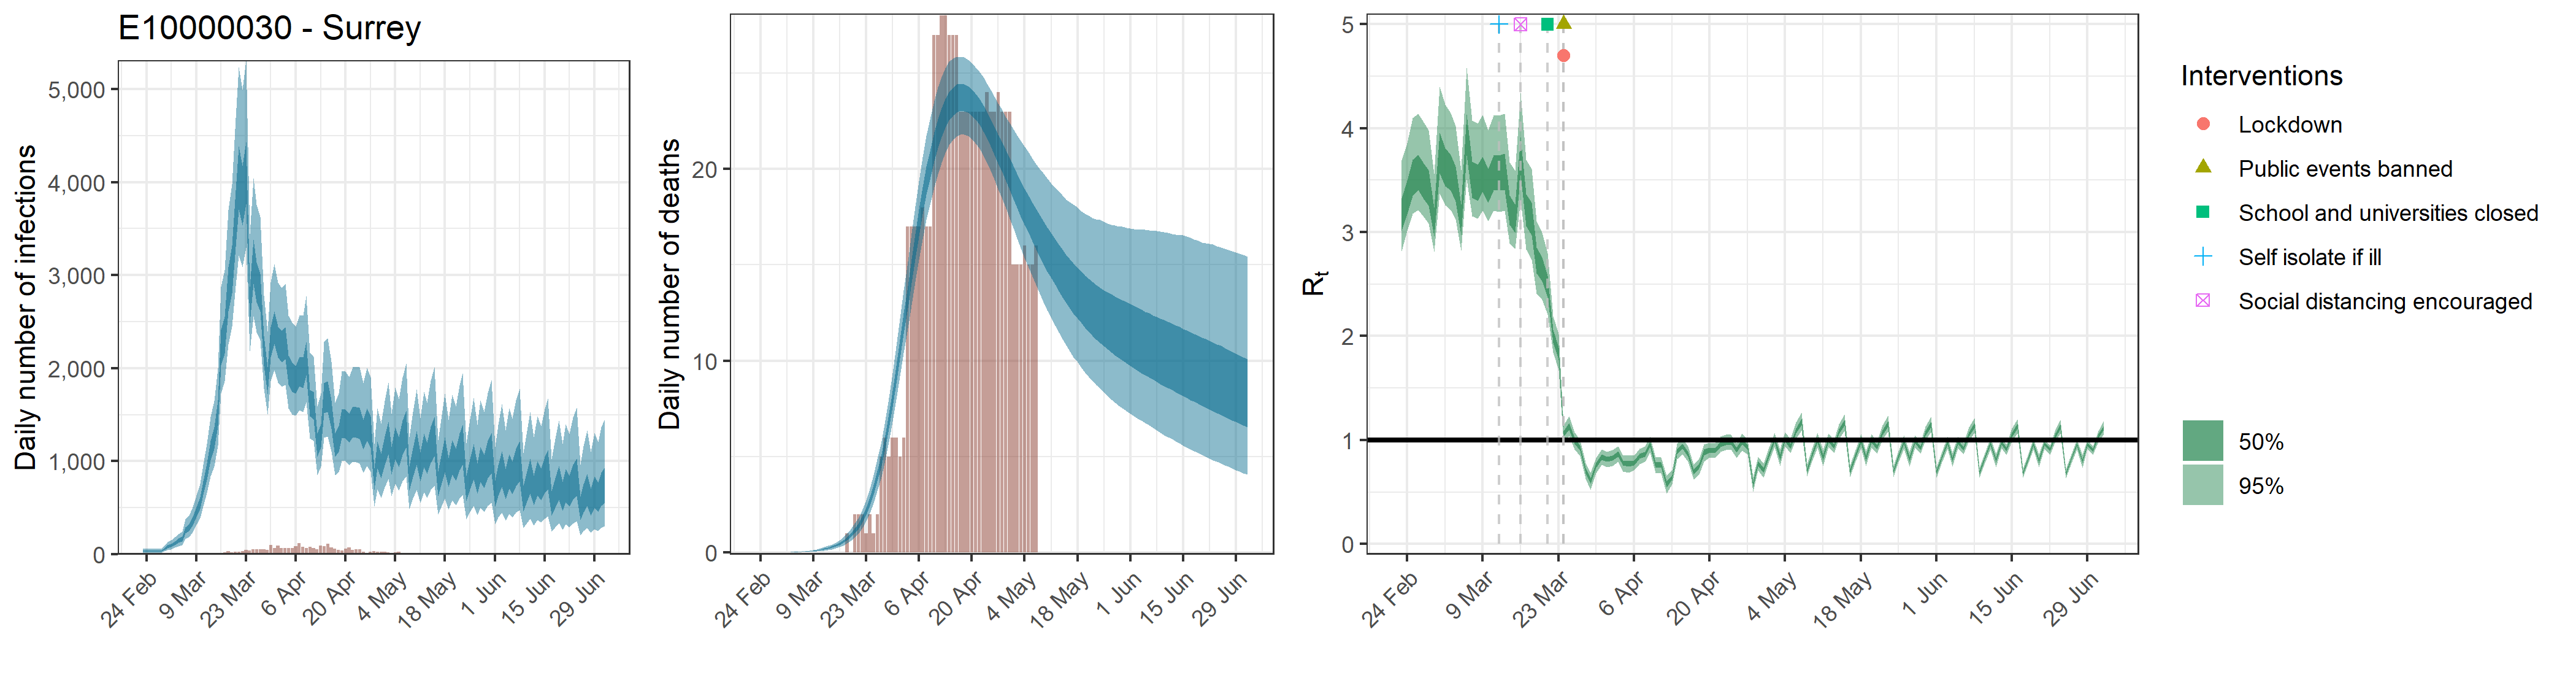

The data file committed next to this chart (first rows):
, date, country, reported_cases, predicted_cases, cases_min, cases_max, cases_min2, cases_max2, reported_deaths, estimated_deaths, deaths_min, deaths_max, deaths_min2, deaths_max2, rt, rt_min, rt_max, rt_min2, rt_max2
1, 2020-02-23, E10000030 - Surrey, 0, 35.74, 17.08, 59.82, 27.66, 42.91, 0, 3.57425290813156e-14, 1.70817675529639e-14, 5.98234924059034e-14, 2.76555091512381e-14, 4.29052236191459e-14, 3.182, 2.816, 3.694, 3.01, 3.323
2, 2020-02-24, E10000030 - Surrey, 0, 35.74, 17.08, 59.82, 27.66, 42.91, 0, 1.09216098041468e-06, 5.2717121550021e-07, 1.74599496123007e-06, 8.61651248991186e-07, 1.30841764186314e-06, 3.354, 3.009, 3.856, 3.17, 3.494
3, 2020-02-25, E10000030 - Surrey, 1, 35.74, 17.08, 59.82, 27.66, 42.91, 0, 1.1285663464285e-05, 5.44743589350217e-06, 1.80419479327107e-05, 8.90372957290892e-06, 1.35203156325858e-05, 3.548, 3.176, 4.096, 3.35, 3.696
4, 2020-02-26, E10000030 - Surrey, 0, 35.74, 17.08, 59.82, 27.66, 42.91, 0, 7.31747856877836e-05, 3.5320471438514e-05, 0.000117, 5.77306336824094e-05, 8.76639820048305e-05, 3.595, 3.215, 4.139, 3.407, 3.742
5, 2020-02-27, E10000030 - Surrey, 0, 35.74, 17.08, 59.82, 27.66, 42.91, 0, 0.0002949, 0.0001423, 0.0004714, 0.0002326, 0.0003533, 3.515, 3.146, 4.056, 3.321, 3.66
6, 2020-02-28, E10000030 - Surrey, 1, 35.74, 17.08, 59.82, 27.66, 42.91, 0, 0.0008446, 0.0004077, 0.00135, 0.0006663, 0.001012, 3.446, 3.083, 3.98, 3.254, 3.597
7, 2020-02-29, E10000030 - Surrey, 0, 58.33, 31.9, 91.33, 47.52, 68.32, 0, 0.00198, 0.0009559, 0.003166, 0.001562, 0.002373, 3.117, 2.811, 3.558, 2.958, 3.239
8, 2020-03-01, E10000030 - Surrey, 0, 85.06, 47.24, 132, 69.8, 99.01, 0, 0.003924, 0.001894, 0.006274, 0.003096, 0.004701, 3.788, 3.37, 4.401, 3.567, 3.957
9, 2020-03-02, E10000030 - Surrey, 0, 99.61, 56.48, 153.2, 82.41, 115.4, 0, 0.006933, 0.003348, 0.01108, 0.00547, 0.008305, 3.651, 3.26, 4.226, 3.446, 3.807
10, 2020-03-03, E10000030 - Surrey, 2, 122, 71.15, 185.4, 101.8, 140.5, 0, 0.01136, 0.005492, 0.01814, 0.008967, 0.0136, 3.596, 3.214, 4.143, 3.4, 3.744
11, 2020-03-04, E10000030 - Surrey, 0, 148.2, 88.31, 221.5, 124.5, 169.6, 0, 0.01735, 0.00842, 0.02767, 0.01372, 0.02076, 3.489, 3.126, 4.02, 3.298, 3.632
12, 2020-03-05, E10000030 - Surrey, 0, 166.7, 101.7, 247, 141.1, 189.5, 0, 0.02529, 0.01235, 0.0402, 0.02002, 0.03024, 3.135, 2.822, 3.594, 2.972, 3.264
13, 2020-03-06, E10000030 - Surrey, 2, 260, 166.9, 374.4, 223.6, 292.6, 0, 0.03564, 0.01757, 0.05643, 0.02831, 0.04254, 3.953, 3.507, 4.584, 3.737, 4.133
14, 2020-03-07, E10000030 - Surrey, 0, 288.2, 188.1, 413.1, 249.5, 323.2, 0, 0.04865, 0.0243, 0.07661, 0.03878, 0.05799, 3.529, 3.156, 4.074, 3.33, 3.679
15, 2020-03-08, E10000030 - Surrey, 2, 358.8, 240.3, 507, 313.4, 400.7, 0, 0.06508, 0.033, 0.1018, 0.05211, 0.07739, 3.5, 3.132, 4.043, 3.303, 3.651
16, 2020-03-09, E10000030 - Surrey, 3, 459.2, 316.3, 633.7, 404.7, 510.1, 0, 0.08562, 0.04423, 0.1327, 0.06886, 0.1016, 3.581, 3.205, 4.127, 3.392, 3.728
17, 2020-03-10, E10000030 - Surrey, 5, 555.3, 391.6, 759, 492, 612.9, 0, 0.111, 0.0586, 0.1704, 0.0898, 0.1311, 3.467, 3.107, 3.982, 3.286, 3.606
18, 2020-03-11, E10000030 - Surrey, 5, 716.5, 517.4, 961, 639.8, 786.8, 0, 0.1427, 0.0771, 0.2164, 0.1164, 0.1675, 3.586, 3.205, 4.122, 3.404, 3.741
19, 2020-03-12, E10000030 - Surrey, 16, 892.6, 658.4, 1189, 799.1, 973.9, 0, 0.1821, 0.101, 0.273, 0.1497, 0.2127, 3.582, 3.197, 4.124, 3.403, 3.739
20, 2020-03-13, E10000030 - Surrey, 5, 1119, 836.1, 1478, 1007, 1217, 0, 0.231, 0.1312, 0.3419, 0.1917, 0.2683, 3.593, 3.206, 4.142, 3.41, 3.754
21, 2020-03-14, E10000030 - Surrey, 9, 1258, 946.5, 1649, 1135, 1365, 0, 0.2917, 0.1697, 0.4254, 0.2439, 0.3369, 3.224, 2.892, 3.672, 3.072, 3.353
22, 2020-03-15, E10000030 - Surrey, 9, 1529, 1165, 1998, 1381, 1659, 0, 0.3674, 0.2194, 0.528, 0.3104, 0.4218, 3.146, 2.84, 3.59, 2.992, 3.266
23, 2020-03-16, E10000030 - Surrey, 13, 2241, 1732, 2878, 2034, 2411, 0, 0.4615, 0.2839, 0.6548, 0.3938, 0.5262, 3.747, 3.304, 4.341, 3.547, 3.918
24, 2020-03-17, E10000030 - Surrey, 19, 2376, 1860, 3054, 2158, 2553, 0, 0.5783, 0.3669, 0.8107, 0.4981, 0.6548, 3.219, 2.835, 3.695, 3.057, 3.367
25, 2020-03-18, E10000030 - Surrey, 34, 2872, 2258, 3701, 2612, 3085, 1, 0.7239, 0.4742, 0.9915, 0.6296, 0.8129, 3.131, 2.734, 3.607, 2.971, 3.281
26, 2020-03-19, E10000030 - Surrey, 22, 3088, 2444, 3975, 2806, 3320, 0, 0.9038, 0.6101, 1.217, 0.7936, 1.009, 2.731, 2.412, 3.109, 2.603, 2.851
27, 2020-03-20, E10000030 - Surrey, 26, 3637, 2881, 4687, 3307, 3909, 2, 1.127, 0.7814, 1.495, 0.9964, 1.249, 2.646, 2.351, 2.996, 2.526, 2.756
28, 2020-03-21, E10000030 - Surrey, 24, 4078, 3215, 5238, 3705, 4386, 2, 1.403, 0.9976, 1.83, 1.254, 1.545, 2.481, 2.21, 2.797, 2.374, 2.582
29, 2020-03-22, E10000030 - Surrey, 36, 3885, 3085, 4996, 3535, 4173, 2, 1.743, 1.27, 2.233, 1.568, 1.908, 2.002, 1.843, 2.192, 1.938, 2.06
30, 2020-03-23, E10000030 - Surrey, 50, 4128, 3295, 5309, 3765, 4435, 1, 2.159, 1.617, 2.731, 1.96, 2.345, 1.833, 1.672, 2.023, 1.771, 1.892
31, 2020-03-24, E10000030 - Surrey, 42, 2704, 2180, 3442, 2485, 2877, 2, 2.663, 2.038, 3.327, 2.433, 2.876, 1.059, 0.9775, 1.139, 1.033, 1.086
32, 2020-03-25, E10000030 - Surrey, 54, 3173, 2560, 4046, 2908, 3381, 1, 3.269, 2.57, 4.035, 3.007, 3.514, 1.13, 1.041, 1.227, 1.097, 1.162
33, 2020-03-26, E10000030 - Surrey, 55, 2951, 2391, 3761, 2711, 3137, 2, 3.985, 3.206, 4.86, 3.699, 4.262, 0.9925, 0.9122, 1.074, 0.9649, 1.02
34, 2020-03-27, E10000030 - Surrey, 56, 2836, 2300, 3629, 2612, 3015, 5, 4.822, 3.951, 5.788, 4.501, 5.128, 0.9232, 0.8461, 0.9997, 0.8977, 0.9486
35, 2020-03-28, E10000030 - Surrey, 56, 2202, 1783, 2785, 2026, 2348, 6, 5.778, 4.792, 6.881, 5.424, 6.123, 0.707, 0.6255, 0.7812, 0.6821, 0.7333
36, 2020-03-29, E10000030 - Surrey, 49, 1878, 1502, 2394, 1720, 2014, 5, 6.848, 5.748, 8.06, 6.457, 7.227, 0.6047, 0.5214, 0.6871, 0.577, 0.6337
37, 2020-03-30, E10000030 - Surrey, 100, 2297, 1859, 2923, 2116, 2443, 6, 8.024, 6.818, 9.349, 7.596, 8.436, 0.7558, 0.6793, 0.8292, 0.7319, 0.7799
38, 2020-03-31, E10000030 - Surrey, 64, 2452, 1976, 3120, 2259, 2611, 6, 9.284, 7.959, 10.75, 8.814, 9.732, 0.8372, 0.762, 0.9121, 0.8127, 0.8617
39, 2020-04-01, E10000030 - Surrey, 92, 2295, 1848, 2920, 2115, 2447, 5, 10.61, 9.174, 12.2, 10.11, 11.1, 0.815, 0.7399, 0.8886, 0.7902, 0.8394
40, 2020-04-02, E10000030 - Surrey, 70, 2245, 1802, 2860, 2066, 2398, 6, 11.97, 10.41, 13.69, 11.41, 12.5, 0.826, 0.7494, 0.9016, 0.8012, 0.8506
41, 2020-04-03, E10000030 - Surrey, 64, 2280, 1823, 2909, 2096, 2438, 17, 13.33, 11.68, 15.17, 12.73, 13.91, 0.8664, 0.7907, 0.9421, 0.8415, 0.8909
42, 2020-04-04, E10000030 - Surrey, 69, 1993, 1573, 2567, 1824, 2138, 17, 14.68, 12.91, 16.65, 14.04, 15.29, 0.7794, 0.7007, 0.8518, 0.7554, 0.8048
43, 2020-04-05, E10000030 - Surrey, 66, 1921, 1507, 2495, 1750, 2068, 17, 15.98, 14.11, 18.06, 15.31, 16.62, 0.7714, 0.6853, 0.8504, 0.7444, 0.8002
44, 2020-04-06, E10000030 - Surrey, 86, 1893, 1490, 2450, 1728, 2029, 17, 17.21, 15.28, 19.37, 16.5, 17.88, 0.7821, 0.7076, 0.8542, 0.7583, 0.8062
45, 2020-04-07, E10000030 - Surrey, 117, 1979, 1549, 2572, 1805, 2127, 18, 18.36, 16.33, 20.63, 17.64, 19.05, 0.8434, 0.7693, 0.9172, 0.819, 0.8671
46, 2020-04-08, E10000030 - Surrey, 80, 1967, 1533, 2567, 1788, 2115, 17, 19.4, 17.34, 21.73, 18.67, 20.13, 0.8651, 0.7907, 0.9406, 0.8406, 0.8889
47, 2020-04-09, E10000030 - Surrey, 64, 2119, 1639, 2777, 1924, 2280, 17, 20.35, 18.23, 22.73, 19.6, 21.08, 0.9587, 0.8821, 1.037, 0.9329, 0.9842
48, 2020-04-10, E10000030 - Surrey, 82, 1642, 1248, 2171, 1485, 1771, 27, 21.17, 19.04, 23.57, 20.41, 21.92, 0.7599, 0.6863, 0.8334, 0.7361, 0.784
49, 2020-04-11, E10000030 - Surrey, 65, 1613, 1221, 2125, 1450, 1748, 27, 21.87, 19.73, 24.28, 21.1, 22.61, 0.7609, 0.6809, 0.8316, 0.7371, 0.7862
50, 2020-04-12, E10000030 - Surrey, 54, 1183, 852.3, 1590, 1050, 1298, 28, 22.46, 20.35, 24.81, 21.68, 23.19, 0.572, 0.4858, 0.6583, 0.5419, 0.6014
51, 2020-04-13, E10000030 - Surrey, 95, 1286, 940.7, 1727, 1148, 1399, 28, 22.93, 20.85, 25.27, 22.16, 23.66, 0.6425, 0.5728, 0.7111, 0.6201, 0.6643
52, 2020-04-14, E10000030 - Surrey, 86, 1697, 1257, 2281, 1520, 1840, 27, 23.29, 21.27, 25.6, 22.55, 24.02, 0.8878, 0.8158, 0.9616, 0.8637, 0.9114
53, 2020-04-15, E10000030 - Surrey, 111, 1714, 1265, 2324, 1532, 1858, 27, 23.54, 21.55, 25.77, 22.81, 24.25, 0.9401, 0.8645, 1.017, 0.9146, 0.9651
54, 2020-04-16, E10000030 - Surrey, 71, 1523, 1107, 2073, 1355, 1658, 27, 23.7, 21.72, 25.86, 22.97, 24.41, 0.8663, 0.7938, 0.9395, 0.8418, 0.8896
55, 2020-04-17, E10000030 - Surrey, 62, 1188, 848.9, 1627, 1047, 1303, 23, 23.76, 21.8, 25.85, 23.04, 24.45, 0.6929, 0.6205, 0.7625, 0.6701, 0.7167
56, 2020-04-18, E10000030 - Surrey, 47, 1255, 886.6, 1727, 1104, 1377, 23, 23.75, 21.82, 25.83, 23.03, 24.43, 0.7502, 0.6708, 0.8221, 0.7266, 0.7758
57, 2020-04-19, E10000030 - Surrey, 39, 1424, 1002, 1964, 1252, 1563, 23, 23.65, 21.73, 25.71, 22.95, 24.33, 0.8784, 0.7922, 0.9568, 0.8512, 0.9074
58, 2020-04-20, E10000030 - Surrey, 63, 1420, 1000, 1966, 1250, 1559, 23, 23.49, 21.59, 25.54, 22.79, 24.17, 0.905, 0.8338, 0.9767, 0.8814, 0.9279
59, 2020-04-21, E10000030 - Surrey, 72, 1371, 957, 1904, 1202, 1512, 23, 23.27, 21.35, 25.31, 22.59, 23.95, 0.8978, 0.8259, 0.9699, 0.8738, 0.9207
60, 2020-04-22, E10000030 - Surrey, 47, 1437, 998, 2014, 1258, 1588, 23, 22.99, 21.05, 25.07, 22.31, 23.66, 0.9613, 0.8886, 1.036, 0.9364, 0.9857
... 71 more rows
